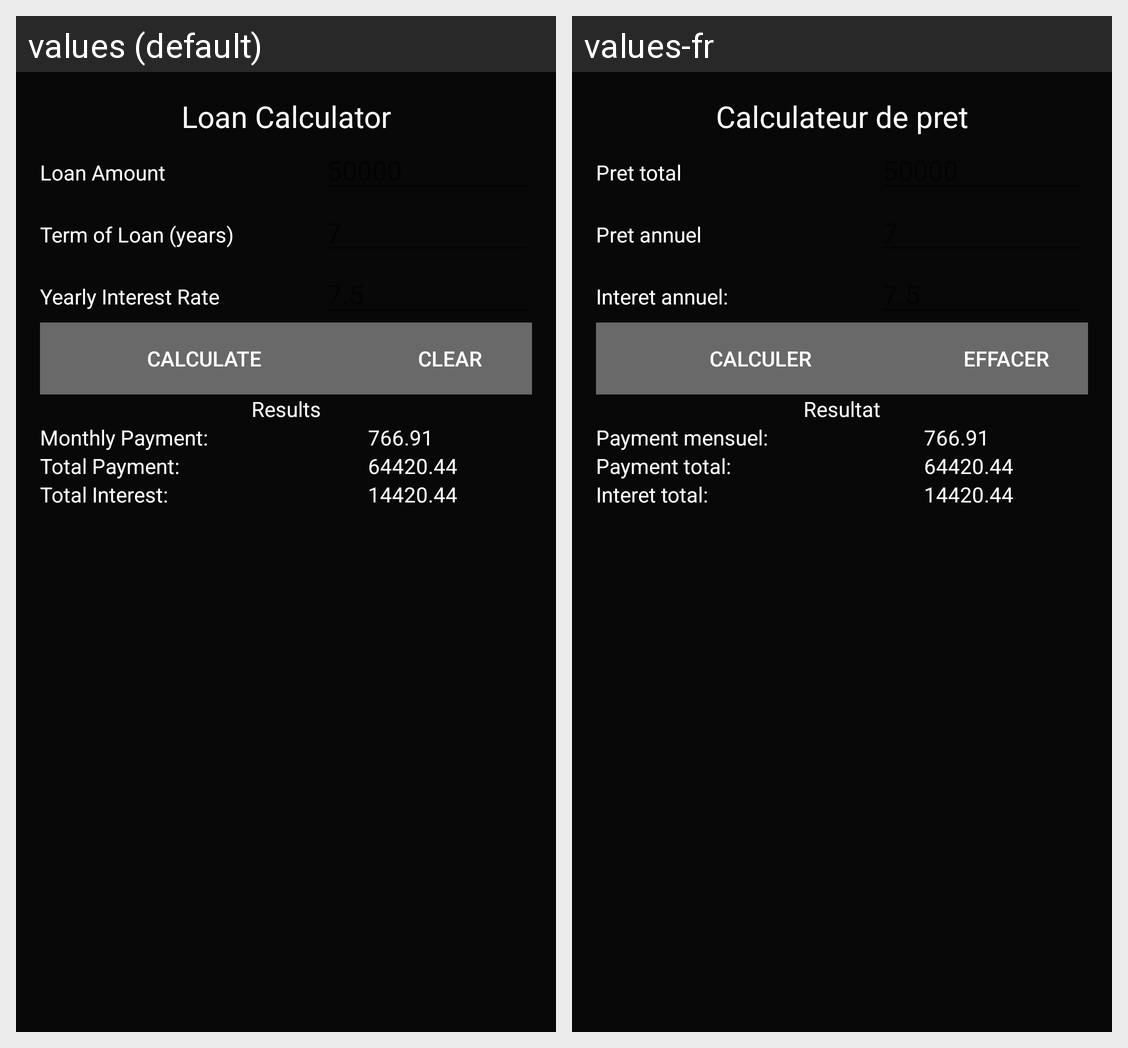

The same Android screen rendered under two of its app's locales, left to right. List the strings drawn on it with the default value and each locale's translation.
Android screen res/layout/activity_main.xml rendered under 2 locales, left to right: values (default), values-fr. Device: Nexus 5 (rendered at 1080×1920; each locale shown at half size, 540×960, under a caption strip naming it); theme AppTheme.
Strings drawn on this screen, with the default value and each locale's value (text and hints the layout hard-codes, and strings that could not be matched under every locale, appear in the picture but are not listed):

header
  values: Loan Calculator
  values-fr: Calculateur de pret

loanAmountMsg
  values: Loan Amount
  values-fr: Pret total

loanYearMsg
  values: Term of Loan (years)
  values-fr: Pret annuel

yearInterestMsg
  values: Yearly Interest Rate
  values-fr: Interet annuel:

calculateMsg
  values: Calculate
  values-fr: Calculer

clearMsg
  values: Clear
  values-fr: Effacer

resultMsg
  values: Results
  values-fr: Resultat

monthlyPaymentMsg
  values: Monthly Payment:
  values-fr: Payment mensuel:

fakeMonthPaym
  values: 766.91
  values-fr: 766.91

totalPaymentMsg
  values: Total Payment:
  values-fr: Payment total:

fakeTotalPaym
  values: 64420.44
  values-fr: 64420.44

totalInterestMsg
  values: Total Interest:
  values-fr: Interet total:

fakeTotalInt
  values: 14420.44
  values-fr: 14420.44
